Run: headless pygame with SDL's dummy video driver; simulated clock (each Clock.tick advances the game by its frame time, no real sleeping); random seed 0; keys injected as events and as key.get_pressed() state; no mouse input.
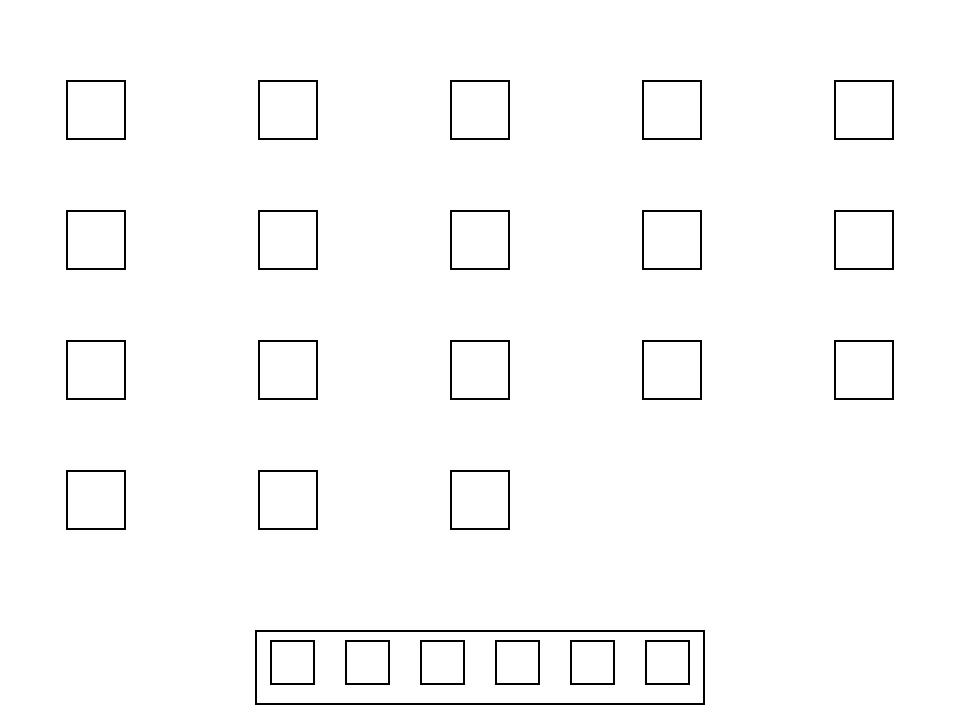
Frame 1 of 4 · flips 1–60 · no input
Frame 2 of 4 · flips 61–180 · tapped SPACE, RETURN · held RIGHT (→), D · screen unchanged from frame 1, image omitted
Frame 3 of 4 · flips 181–300 · held DOWN (↓), S · screen unchanged from frame 2, image omitted
Frame 4 of 4 · flips 301–420 · held LEFT (←), A, UP (↑), W · screen unchanged from frame 3, image omitted

The pygame program that drew these frames:

import pygame
import sys
import math


pygame.init()

## ---- CONSTANTS ---- ##

# RESOLUTION
WIDTH = 960
HEIGHT = 720

# COLORS
BLACK = (  0,   0,   0)
WHITE = (255, 255, 255)
BLUE =  (  0,   0, 255)
GREEN = (  0, 255,   0)
RED =   (255,   0,   0)

## ------------------- ##

class Launchpad:

    def __init__(self):
        self.total = 18
        self.main_center = WIDTH // 2
        self.icon_width = 60
        self.app = [1, 2, 3, 4, 5, 6, 7, 8, 9, 10, 11, 12, 13, 14, 15, 16, 17, 18]

    def display_launchpad(self):

        num_of_col = 5
        num_of_row = math.ceil(self.total / num_of_col)

        i = 0
        j = 0
        for k in range(len(self.app)):
            if i == num_of_row:
                i = 0
            if j == num_of_col:
                j = 0
                i += 1
            center = 96 * (j * 1 * 2) + 96
            x_pos = center - (self.icon_width // 2)
            y_pos = 80 + (130 * i)
            pygame.draw.rect(screen, BLACK, [x_pos, y_pos, self.icon_width, self.icon_width], 2)
            j += 1





class Dock:

    def __init__(self):
        self.total = 6
        self.padding = 15
        self.main_center = WIDTH // 2
        self.icon_width = 45
        self.app = [4, 5, 6, 7, 8, 9]
        self.dock_y_position = 630

    def display_dock(self):

        # display dock container
        dock_container_size = (self.total * self.icon_width) + (self.padding * 2 * self.total)
        dock_container_x_pos = self.main_center - (dock_container_size // 2)
        dock_container_y_pos = self.dock_y_position
        dock_container_height = 75
        pygame.draw.rect(screen, BLACK, [dock_container_x_pos, dock_container_y_pos, dock_container_size, dock_container_height], 2)

        for i in range(len(self.app)):
            center = 37.5 * (i * 2 + 1) + dock_container_x_pos
            x_pos = center - (self.icon_width // 2)
            y_pos = self.dock_y_position + 10
            pygame.draw.rect(screen, BLACK, [x_pos, y_pos, self.icon_width, self.icon_width], 2)

size = [WIDTH, HEIGHT]
screen = pygame.display.set_mode(size)

pygame.display.set_caption("Example ipad interface")

dock = Dock()
launchpad = Launchpad()

while 1:

    for event in pygame.event.get():
        if event.type == pygame.QUIT: sys.exit()

    screen.fill(WHITE)

    dock.display_dock()
    launchpad.display_launchpad()

    pygame.display.flip()


pygame.quit()
